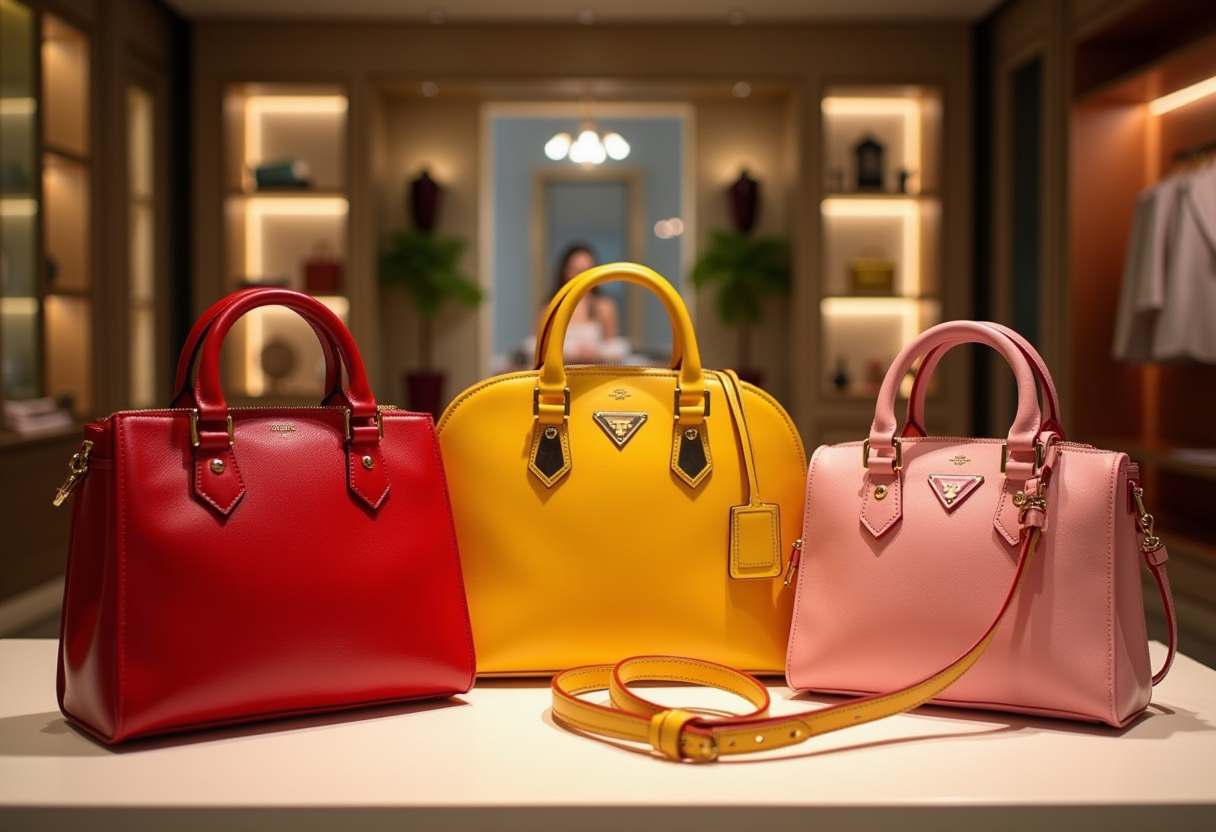
Generation parameters embedded in this image by ComfyUI (PNG 'prompt' text chunk: the API-format workflow graph, JSON):
{"6":{"inputs":{"text":"Three women's handbags displayed on a table inside a luxurious shop. The bags are in vibrant colors: one red, one yellow, and one pink. Among them, one is a Louis Vuitton bag, showcasing its signature design and elegance. The shop has a lavish interior with soft lighting, glass shelves, and a plush ambiance, emphasizing the exclusivity and high-end nature of the setting. add the brand name 'Louis Vuitton' for the yellow bag which should be visible","clip":["11",0]},"class_type":"CLIPTextEncode","_meta":{"title":"CLIP Text Encode (Positive Prompt)"}},"8":{"inputs":{"samples":["13",0],"vae":["10",0]},"class_type":"VAEDecode","_meta":{"title":"VAE Decode"}},"9":{"inputs":{"filename_prefix":"ComfyUI","images":["8",0]},"class_type":"SaveImage","_meta":{"title":"Save Image"}},"10":{"inputs":{"vae_name":"ae.safetensors"},"class_type":"VAELoader","_meta":{"title":"Load VAE"}},"11":{"inputs":{"clip_name1":"t5xxl_fp16.safetensors","clip_name2":"clip_l.safetensors","type":"flux","device":"default"},"class_type":"DualCLIPLoader","_meta":{"title":"DualCLIPLoader"}},"12":{"inputs":{"unet_name":"flux1-dev.safetensors","weight_dtype":"default"},"class_type":"UNETLoader","_meta":{"title":"Load Diffusion Model"}},"13":{"inputs":{"noise":["25",0],"guider":["22",0],"sampler":["16",0],"sigmas":["17",0],"latent_image":["27",0]},"class_type":"SamplerCustomAdvanced","_meta":{"title":"SamplerCustomAdvanced"}},"16":{"inputs":{"sampler_name":"euler"},"class_type":"KSamplerSelect","_meta":{"title":"KSamplerSelect"}},"17":{"inputs":{"scheduler":"simple","steps":20,"denoise":1.0,"model":["30",0]},"class_type":"BasicScheduler","_meta":{"title":"BasicScheduler"}},"22":{"inputs":{"model":["30",0],"conditioning":["26",0]},"class_type":"BasicGuider","_meta":{"title":"BasicGuider"}},"25":{"inputs":{"noise_seed":811811844091448},"class_type":"RandomNoise","_meta":{"title":"RandomNoise"}},"26":{"inputs":{"guidance":3.5,"conditioning":["6",0]},"class_type":"FluxGuidance","_meta":{"title":"FluxGuidance"}},"27":{"inputs":{"width":1216,"height":832,"batch_size":1},"class_type":"EmptySD3LatentImage","_meta":{"title":"EmptySD3LatentImage"}},"30":{"inputs":{"max_shift":1.15,"base_shift":0.5,"width":1216,"height":832,"model":["12",0]},"class_type":"ModelSamplingFlux","_meta":{"title":"ModelSamplingFlux"}}}